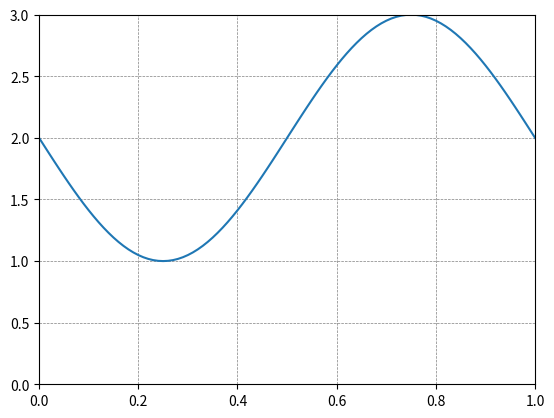

Python code for this plot:
import numpy as np
import matplotlib.pyplot as plt

x = np.linspace(0, 1, 101)
y = -np.sin(x * np.pi * 2) + 2

fig, ax = plt.subplots()
ax.set_xlim(0, 1)
ax.set_ylim(0, 3)
plt.grid(True, color='gray', linestyle='--', linewidth=0.5)

# 初始化曲线
ax.plot(x, y, label="t=")
plt.show()
